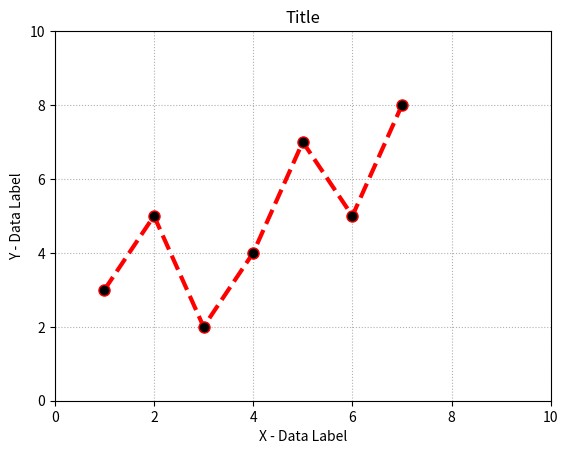

This figure's Python source:
import matplotlib.pyplot as plt

x = [1, 2, 3, 4, 5, 6, 7]
y = [3, 5, 2, 4, 7, 5, 8]

plt.plot(x, y, color='red', linestyle='dashed', linewidth=3,
         marker='o', markerfacecolor='black', markersize=8)

plt.ylim(0, 10)
plt.xlim(0, 10)

plt.xlabel('X - Data Label')
plt.ylabel('Y - Data Label')
plt.title('Title')
plt.grid(linestyle='dotted', axis='y')
plt.grid(linestyle='dotted', axis='x')
plt.show()
